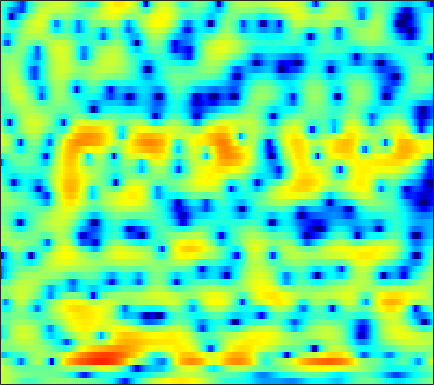

The table this chart was drawn from, first rows:
2.9548, 2.7397, 2.359, 1.8987, 1.5057, 0.93375, 0.29915, -0.21626, -0.91676, -1.5876, -2.1509, -2.4698, -2.7018, -2.7321, -2.6164, -2.4047, -2.0636, -1.7298, -1.3083, -0.90329, -0.55064, -0.32864, -0.05725, 0.15672
2.559, 2.389, 2.124, 1.825, 1.585, 1.251, 0.9234, 0.6856, 0.3821, 0.1093, -0.1277, -0.279, -0.4461, -0.5689, -0.6317, -0.6846, -0.7115, -0.7223, -0.7206, -0.7161, -0.714, -0.7208, -0.7537, -0.8143
3.553, 3.027, 2.318, 1.609, 1.091, 0.4363, -0.1472, -0.5279, -0.9275, -1.195, -1.332, -1.359, -1.319, -1.232, -1.165, -1.095, -1.072, -1.085, -1.144, -1.219, -1.3, -1.338, -1.306, -1.187
2.262, 1.139, -0.03397, -0.9454, -1.577, -2.587, -4.118, -5.819, -9.077, -12.39, -10.14, -6.944, -3.633, -1.352, -0.1581, 0.8995, 1.427, 1.515, 1.216, 0.3574, -1.211, -3.158, -7.556, -19.47
-7.146, -8.37, -7.6, -5.947, -4.864, -3.938, -3.498, -3.362, -3.306, -3.151, -2.67, -2.114, -1.24, -0.3452, 0.2692, 0.9038, 1.316, 1.482, 1.521, 1.373, 1.106, 0.8614, 0.5834, 0.4677
-0.1528, -0.3198, -0.3831, -0.3313, -0.2271, -0.0634, 0.1522, 0.3099, 0.5182, 0.7259, 0.9214, 1.061, 1.231, 1.369, 1.441, 1.473, 1.427, 1.341, 1.143, 0.8621, 0.521, 0.2064, -0.2515, -0.7721
-0.6664, -0.4989, -0.1663, 0.237, 0.5704, 0.9973, 1.397, 1.652, 1.95, 2.168, 2.302, 2.344, 2.32, 2.202, 2.036, 1.735, 1.339, 0.9795, 0.4165, -0.2089, -0.8761, -1.403, -2.122, -2.87
-6.705, -4.974, -2.872, -1.157, -0.1065, 1.016, 1.902, 2.419, 2.931, 3.263, 3.423, 3.431, 3.3, 3, 2.651, 2.023, 1.186, 0.4163, -0.8341, -2.329, -4.046, -5.366, -6.831, -7.402
-5.976, -4.539, -2.695, -1.121, -0.1333, 0.9456, 1.784, 2.265, 2.747, 3.043, 3.164, 3.145, 2.976, 2.632, 2.259, 1.598, 0.717, -0.1063, -1.469, -3.219, -5.466, -7.488, -10.22, -10.8
-2.084, -1.79, -1.299, -0.7753, -0.3736, 0.1172, 0.5546, 0.81, 1.056, 1.184, 1.193, 1.119, 0.9211, 0.6297, 0.3595, -0.05558, -0.5295, -0.883, -1.353, -1.783, -2.122, -2.28, -2.295, -2.034
-1.803, -1.784, -1.664, -1.416, -1.17, -0.807, -0.4664, -0.2606, -0.08052, -0.05569, -0.2172, -0.4419, -0.8846, -1.457, -1.908, -2.465, -2.845, -2.961, -2.861, -2.51, -1.978, -1.513, -0.8403, -0.1196
-3.811, -4.717, -5.286, -4.736, -3.763, -2.327, -1.09, -0.4109, 0.1601, 0.3259, 0.06329, -0.4313, -1.529, -3.209, -4.966, -8.007, -11.29, -11.68, -8.848, -5.813, -3.498, -2.131, -0.6419, 0.5831
-4.703, -7.491, -10.79, -8.257, -5.161, -2.074, -0.01747, 1.04, 1.901, 2.248, 2.122, 1.718, 0.784, -0.626, -1.969, -3.943, -5.59, -5.984, -5.344, -4.165, -3.078, -2.385, -1.52, -0.6434
0.3344, 0.1242, 0.07159, 0.362, 0.7568, 1.416, 2.08, 2.517, 2.94, 3.147, 3.11, 2.919, 2.478, 1.846, 1.262, 0.3831, -0.5538, -1.316, -2.435, -3.763, -5.498, -7.178, -9.732, -10.86
0.1072, 0.247, 0.5488, 0.9295, 1.259, 1.718, 2.159, 2.453, 2.755, 2.942, 3.004, 2.95, 2.74, 2.376, 2.007, 1.374, 0.5798, -0.1498, -1.328, -2.815, -4.646, -6.266, -8.42, -9.411
-3.653, -3.129, -2.286, -1.384, -0.7224, 0.09328, 0.8011, 1.254, 1.74, 2.1, 2.329, 2.427, 2.451, 2.354, 2.214, 1.931, 1.542, 1.193, 0.6509, 0.03517, -0.6067, -1.068, -1.6, -2.008
-12.6, -9.917, -7.109, -4.984, -3.717, -2.346, -1.275, -0.637, 0.05181, 0.5537, 0.9076, 1.095, 1.266, 1.373, 1.417, 1.441, 1.432, 1.409, 1.357, 1.292, 1.202, 1.132, 1.026, 0.9009
-11.62, -10.06, -8.015, -6.217, -5.059, -3.788, -2.793, -2.219, -1.667, -1.321, -1.137, -1.078, -1.042, -0.9835, -0.8802, -0.6277, -0.2689, 0.04367, 0.4965, 0.9432, 1.349, 1.619, 1.921, 2.16
-8.568, -8.212, -7.228, -5.981, -5.045, -3.958, -3.151, -2.766, -2.593, -2.797, -3.401, -4.074, -5.138, -6.021, -6.181, -5.475, -4.084, -2.947, -1.548, -0.3671, 0.6269, 1.26, 1.986, 2.609
-18.52, -15.33, -9.799, -6.332, -4.569, -2.947, -1.983, -1.63, -1.65, -2.257, -3.564, -5.142, -8.516, -14.69, -20.36, -12.47, -7.396, -5.109, -3.022, -1.604, -0.5261, 0.1795, 1.096, 2.002
-4.791, -4.563, -3.39, -1.973, -1.042, -0.08364, 0.5179, 0.7324, 0.7223, 0.39, -0.2356, -0.86, -1.777, -2.578, -2.955, -3.089, -2.965, -2.902, -3.083, -3.608, -4.354, -4.67, -4.009, -2.173
0.9396, 0.881, 0.9245, 1.049, 1.165, 1.29, 1.342, 1.325, 1.234, 1.051, 0.803, 0.585, 0.2773, -0.05978, -0.3276, -0.766, -1.373, -2.011, -3.293, -5.341, -8.736, -12.31, -12.2, -6.8
1.6, 1.442, 1.183, 0.868, 0.599, 0.2079, -0.1937, -0.4711, -0.7642, -0.9365, -0.9601, -0.9013, -0.7774, -0.6451, -0.5695, -0.544, -0.6417, -0.8069, -1.132, -1.539, -1.858, -1.928, -1.658, -0.9961
0.9615, 0.6996, 0.1815, -0.5461, -1.25, -2.4, -3.747, -4.798, -5.967, -6.322, -5.693, -4.826, -3.561, -2.413, -1.698, -0.9236, -0.3348, 0.001335, 0.3512, 0.6328, 0.8953, 1.101, 1.397, 1.727
-0.04232, -0.281, -0.8486, -1.76, -2.72, -4.487, -7.098, -9.998, -16.84, -25.69, -13.28, -9.353, -6.083, -3.924, -2.725, -1.512, -0.5941, -0.05068, 0.5471, 1.052, 1.482, 1.782, 2.152, 2.494
-0.8355, -0.8207, -1.036, -1.529, -2.075, -3.024, -4.162, -5.042, -5.986, -6.272, -5.809, -5.128, -4.08, -3.084, -2.429, -1.695, -1.112, -0.7415, -0.3134, 0.08301, 0.4791, 0.792, 1.25, 1.732
-0.796, -0.4821, -0.3083, -0.3578, -0.5137, -0.8344, -1.214, -1.493, -1.809, -2.022, -2.115, -2.113, -2.059, -1.994, -1.976, -1.989, -2.061, -2.141, -2.259, -2.332, -2.225, -1.977, -1.372, -0.4905
0.2699, 0.5622, 0.7272, 0.7024, 0.5948, 0.3842, 0.1279, -0.07361, -0.3413, -0.6248, -0.9195, -1.17, -1.563, -2.051, -2.485, -3.179, -3.998, -4.734, -5.902, -7.333, -8.894, -9.54, -8.412, -5.52
1.225, 1.061, 0.6846, 0.1775, -0.2299, -0.7296, -1.105, -1.301, -1.472, -1.619, -1.869, -2.184, -2.827, -3.739, -4.588, -5.936, -7.377, -8.437, -9.741, -11.17, -13.33, -14.97, -12.92, -7.687
0.773, -0.04823, -1.448, -3.201, -4.679, -6.508, -7.29, -6.912, -5.821, -4.845, -4.332, -4.325, -4.835, -6.057, -7.515, -10.46, -15.17, -19.67, -17.64, -12.7, -9.403, -7.44, -4.994, -2.564
-0.7923, -1.917, -3.857, -6.573, -9.468, -15.39, -19.05, -14.09, -9.632, -7.224, -5.921, -5.469, -5.441, -6.025, -6.834, -8.295, -9.895, -10.57, -9.973, -8.085, -5.857, -4.24, -2.216, -0.3172
-2.498, -3.177, -4.122, -5.119, -5.827, -6.558, -6.786, -6.575, -5.954, -5.273, -4.719, -4.449, -4.321, -4.384, -4.545, -4.802, -4.98, -4.943, -4.671, -4.058, -3.141, -2.302, -1.069, 0.2548
-5.278, -5.169, -4.809, -4.415, -4.146, -3.828, -3.539, -3.325, -3.066, -2.8, -2.604, -2.529, -2.535, -2.633, -2.772, -3.027, -3.295, -3.495, -3.658, -3.619, -3.27, -2.775, -1.788, -0.5259
-13.14, -9.101, -5.934, -4.025, -3.096, -2.235, -1.691, -1.412, -1.162, -0.9911, -0.9121, -0.9107, -0.9856, -1.248, -1.547, -2.133, -2.982, -3.845, -5.21, -6.781, -7.972, -7.815, -5.956, -3.364
-4.784, -3.972, -2.802, -1.911, -1.483, -1.207, -1.159, -1.211, -1.271, -1.311, -1.241, -1.139, -1.038, -1.093, -1.308, -1.898, -2.952, -4.074, -6.294, -9.738, -14.86, -16.25, -10.45, -5.751
1.212, 0.9973, 0.6847, 0.226, -0.2634, -1.219, -2.538, -3.738, -5.313, -5.982, -5.196, -4.113, -2.779, -1.808, -1.444, -1.419, -1.884, -2.515, -3.675, -4.896, -5.941, -6.273, -5.907, -4.625
3.91, 3.421, 2.623, 1.621, 0.6775, -0.9303, -3.212, -5.652, -10.81, -16.69, -9.817, -5.996, -2.899, -1.13, -0.3596, 0.06452, -0.093, -0.5931, -1.704, -3.405, -5.829, -8.323, -12.47, -11.75
3.579, 2.86, 1.833, 0.8141, 0.08489, -0.8072, -1.588, -2.1, -2.556, -2.477, -1.772, -1.025, 0.02837, 0.8906, 1.312, 1.548, 1.373, 0.9688, 0.0299, -1.411, -3.325, -4.986, -6.878, -6.899
1.289, -0.09058, -2.089, -3.858, -4.516, -4.219, -3.138, -2.22, -1.073, -0.03218, 0.8775, 1.472, 2.144, 2.65, 2.895, 3.018, 2.896, 2.651, 2.125, 1.413, 0.5661, -0.07579, -0.8545, -1.478
-1.034, -3.066, -6.961, -14.07, -21.2, -11.05, -5.851, -3.477, -1.238, 0.3466, 1.486, 2.156, 2.821, 3.261, 3.461, 3.566, 3.492, 3.331, 2.999, 2.537, 1.961, 1.454, 0.6744, -0.2576
-1.497, -2.351, -3.447, -4.202, -4.31, -3.732, -2.607, -1.647, -0.438, 0.5786, 1.363, 1.822, 2.259, 2.51, 2.593, 2.584, 2.458, 2.301, 2.023, 1.676, 1.282, 0.9299, 0.3899, -0.2595
-2.247, -2.156, -1.931, -1.597, -1.271, -0.7527, -0.1702, 0.2798, 0.8303, 1.282, 1.612, 1.748, 1.793, 1.695, 1.535, 1.235, 0.8824, 0.6136, 0.281, 0.02399, -0.158, -0.2467, -0.3437, -0.4566
-4.569, -3.249, -1.753, -0.5599, 0.1707, 0.9646, 1.579, 1.92, 2.227, 2.356, 2.307, 2.139, 1.742, 1.148, 0.5769, -0.3291, -1.33, -2.056, -2.789, -3.05, -2.788, -2.337, -1.622, -0.947
-5.534, -3.287, -1.089, 0.499, 1.395, 2.279, 2.86, 3.117, 3.243, 3.127, 2.755, 2.325, 1.522, 0.4152, -0.6486, -2.467, -4.941, -7.427, -11.76, -13.53, -9.314, -6.436, -3.654, -1.74
-2.06, -0.9911, 0.3236, 1.424, 2.075, 2.7, 3.046, 3.131, 3.011, 2.632, 2.004, 1.373, 0.3335, -0.9348, -2.028, -3.701, -5.668, -7.328, -9.402, -9.758, -7.754, -5.772, -3.414, -1.593
-0.6242, 0.1542, 1.084, 1.831, 2.249, 2.588, 2.664, 2.538, 2.118, 1.412, 0.4409, -0.4711, -1.857, -3.313, -4.343, -5.449, -6.059, -6.166, -5.84, -5.07, -3.936, -2.97, -1.658, -0.4597
-0.6134, 0.2885, 1.233, 1.892, 2.205, 2.376, 2.259, 1.966, 1.292, 0.2598, -1.194, -2.573, -4.922, -7.96, -10.71, -13.72, -12.61, -10.29, -7.461, -5.197, -3.32, -2.105, -0.7039, 0.4633
-0.754, 0.1167, 0.9762, 1.535, 1.768, 1.84, 1.629, 1.282, 0.5483, -0.5361, -2.005, -3.4, -5.735, -8.702, -11.27, -13.94, -12.86, -10.59, -7.718, -5.294, -3.298, -1.993, -0.5002, 0.7268
-0.3422, 0.174, 0.6937, 1.032, 1.163, 1.18, 0.991, 0.7098, 0.1153, -0.7402, -1.843, -2.844, -4.326, -5.84, -6.873, -7.856, -8.07, -7.664, -6.548, -4.978, -3.28, -2.047, -0.5551, 0.7179
0.04874, 0.1199, 0.2045, 0.3029, 0.3869, 0.4734, 0.4828, 0.3977, 0.103, -0.423, -1.244, -2.064, -3.426, -5.201, -6.809, -9.293, -11.55, -11.79, -9.503, -6.43, -3.773, -2.127, -0.3276, 1.075
-0.9566, -1.604, -2.257, -2.409, -2.145, -1.49, -0.7688, -0.3374, 0.02025, 0.05456, -0.2734, -0.768, -1.835, -3.419, -5.046, -8.032, -11.74, -12.46, -8.914, -5.2, -2.473, -0.907, 0.7086, 1.899
-3.959, -6.738, -12.09, -13.97, -9.955, -5.772, -3.156, -1.809, -0.5753, 0.1498, 0.4966, 0.5274, 0.2941, -0.157, -0.606, -1.195, -1.555, -1.558, -1.141, -0.4169, 0.4151, 0.983, 1.614, 2.094
-2.876, -4.758, -7.066, -7.776, -6.901, -4.992, -3.184, -2.059, -0.8519, 0.07735, 0.7625, 1.129, 1.48, 1.655, 1.715, 1.748, 1.747, 1.738, 1.73, 1.679, 1.55, 1.381, 1.042, 0.6118
-0.0914, -1.103, -2.239, -2.973, -3.193, -3.062, -2.515, -1.939, -1.082, -0.1978, 0.6172, 1.18, 1.843, 2.373, 2.694, 2.989, 3.129, 3.132, 2.951, 2.538, 1.8, 1.005, -0.461, -2.479
0.7074, -0.6052, -2.417, -4.095, -5.035, -5.544, -5.131, -4.378, -3.151, -1.893, -0.6936, 0.1738, 1.204, 2.15, 2.753, 3.387, 3.804, 3.952, 3.891, 3.498, 2.704, 1.783, -0.005767, -2.701
-0.5033, -2.413, -5.716, -10.62, -16.62, -21.52, -13.59, -10.61, -8.143, -6.399, -4.78, -3.559, -1.884, -0.2678, 0.795, 1.99, 2.892, 3.351, 3.7, 3.727, 3.468, 3.075, 2.32, 1.395
-1.355, -2.824, -5.181, -7.816, -9.663, -11.26, -11.74, -11.94, -12.72, -14.18, -13.86, -11.36, -7.404, -4.239, -2.391, -0.4864, 0.8991, 1.666, 2.39, 2.836, 3.05, 3.094, 3.04, 2.911
-1.216, -1.939, -3.036, -4.215, -5.122, -6.317, -7.658, -8.824, -10.93, -13.64, -14.26, -11.82, -7.919, -4.955, -3.24, -1.49, -0.2576, 0.4315, 1.111, 1.608, 1.973, 2.214, 2.511, 2.78
